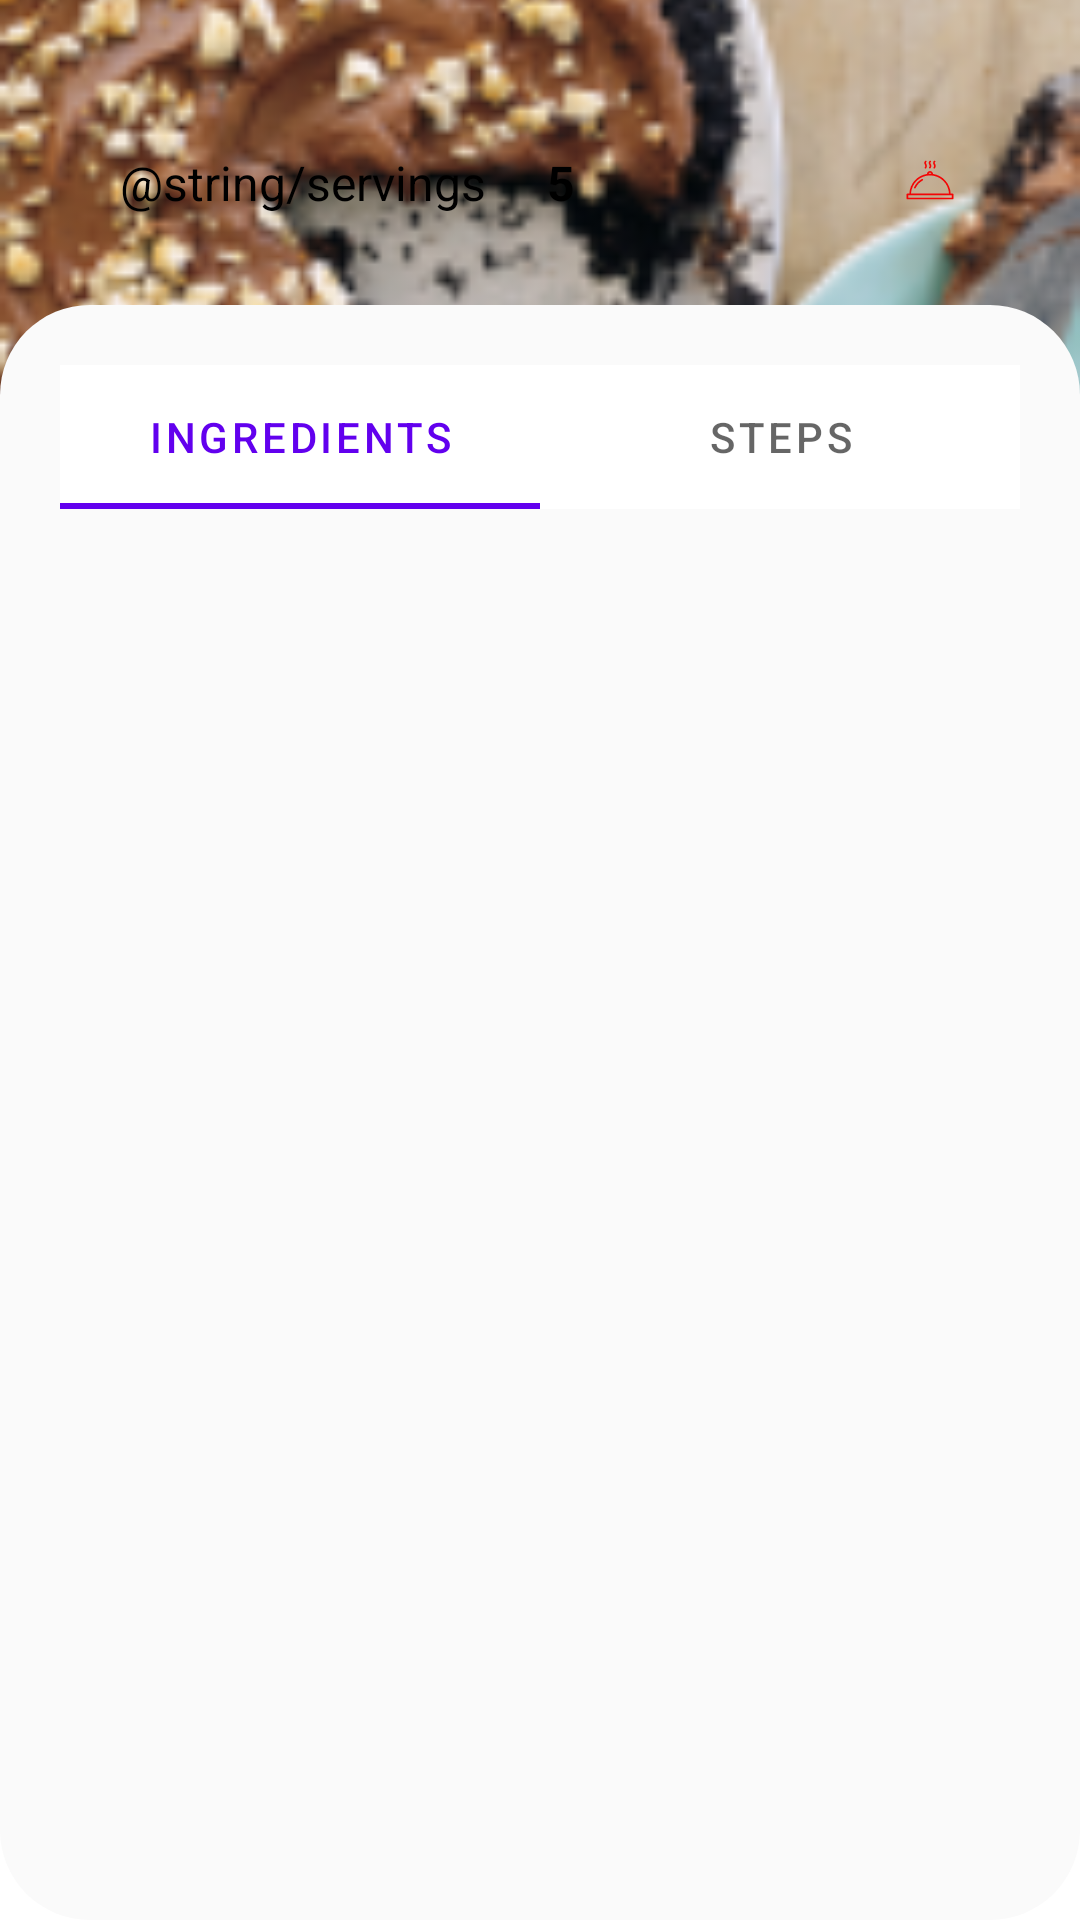

The Android layout XML behind this screen, and the referenced resources:
<!-- AndroidManifest.xml: application theme Theme.MooveAfricaTest -->
<!-- res/layout/fragment_recipe_detail.xml -->
<?xml version="1.0" encoding="utf-8"?>
<layout xmlns:android="http://schemas.android.com/apk/res/android"
    xmlns:app="http://schemas.android.com/apk/res-auto"
    xmlns:tools="http://schemas.android.com/tools">

    <data>


    </data>

    <FrameLayout
        android:layout_width="match_parent"
        android:layout_height="match_parent"
        tools:context=".ui.recipe_details.RecipeDetailFragment">

        <com.google.android.material.imageview.ShapeableImageView
            android:id="@+id/recipe_image"
            android:layout_width="match_parent"
            android:layout_height="wrap_content"
            android:background="@color/purple_200"
            android:scaleType="centerCrop"
            app:srcCompat="@drawable/nutella" />

        <LinearLayout
            android:layout_width="match_parent"
            android:layout_height="match_parent"
            android:layout_marginTop="40dp"
            android:orientation="vertical">

            <LinearLayout
                android:layout_width="match_parent"
                android:layout_height="wrap_content"
                android:layout_gravity="center_horizontal"
                android:layout_marginHorizontal="30dp"
                android:background="@drawable/curved_text_background"
                android:orientation="horizontal"
                android:padding="10dp">

                <TextView
                    android:layout_width="wrap_content"
                    android:layout_height="wrap_content"
                    android:layout_marginEnd="20dp"
                    android:text="@string/servings"
                    android:textColor="@color/black"
                    android:textSize="16sp" />

                <TextView
                    android:id="@+id/fragment_recipe_servings_text"
                    android:layout_width="wrap_content"
                    android:layout_height="wrap_content"
                    android:text="5"
                    android:textColor="@color/black"
                    android:textSize="16sp"
                    android:textStyle="bold" />

                <View
                    android:layout_width="0dp"
                    android:layout_height="1dp"
                    android:layout_weight="1" />

                <ImageView
                    android:layout_width="wrap_content"
                    android:layout_height="wrap_content"
                    android:src="@drawable/ic_food_tray" />

            </LinearLayout>

            <LinearLayout
                android:layout_width="match_parent"
                android:layout_height="match_parent"
                android:layout_marginTop="20dp"
                android:background="@drawable/curved_background"
                android:orientation="vertical"
                android:padding="20dp">

                <com.google.android.material.tabs.TabLayout
                    android:id="@+id/fragment_recipe_detail_tabLayout"
                    android:layout_width="match_parent"
                    android:layout_height="wrap_content">

                    <com.google.android.material.tabs.TabItem
                        android:layout_width="wrap_content"
                        android:layout_height="wrap_content"
                        android:text="Ingredients" />

                    <com.google.android.material.tabs.TabItem
                        android:layout_width="wrap_content"
                        android:layout_height="wrap_content"
                        android:text="Steps" />

                </com.google.android.material.tabs.TabLayout>


                <androidx.viewpager2.widget.ViewPager2
                    android:id="@+id/fragment_recipe_detail_viewPager"
                    android:layout_width="match_parent"
                    android:layout_height="match_parent" />

            </LinearLayout>

        </LinearLayout>


    </FrameLayout>
</layout>
<!-- resources referenced by this layout -->
<resources>
  <!-- drawable curved_background (drawable) -->
  <?xml version="1.0" encoding="utf-8"?>
  <shape xmlns:android="http://schemas.android.com/apk/res/android"
      android:shape="rectangle">
      <solid
          android:width="2dp"
          android:color="#fafafa" />
      <corners android:radius="30dp" />
  </shape>
  <!-- drawable ic_food_tray: vector/xml drawable (drawable, 4507 chars, omitted) -->
  <!-- drawable nutella: png bitmap (drawable, 48245 bytes) -->
  <style name="Theme.MooveAfricaTest" parent="Theme.MaterialComponents.DayNight.DarkActionBar">
          
          <item name="colorPrimary">@color/purple_500</item>
          <item name="colorPrimaryVariant">@color/purple_700</item>
          <item name="colorOnPrimary">@color/white</item>
          
          <item name="colorSecondary">@color/teal_200</item>
          <item name="colorSecondaryVariant">@color/teal_700</item>
          <item name="colorOnSecondary">@color/black</item>
          
          <item name="android:statusBarColor" tools:targetApi="l">?attr/colorPrimaryVariant</item>
          
      </style>
  <!-- not gathered from this repository: default colours our renderer supplied (Android Studio template values) -->
  <color name="purple_200">#FFBB86FC</color>
  <color name="purple_500">#FF6200EE</color>
  <color name="purple_700">#FF3700B3</color>
  <color name="teal_200">#FF03DAC5</color>
  <color name="teal_700">#FF018786</color>
  <color name="black">#FF000000</color>
  <color name="white">#FFFFFFFF</color>
</resources>
